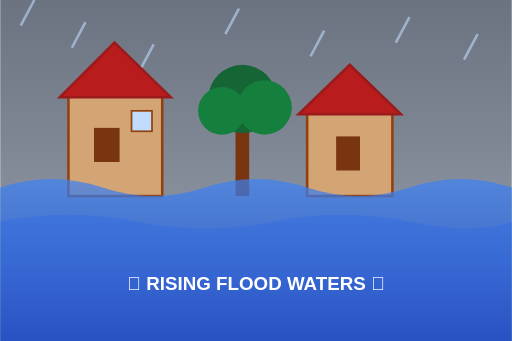
t = 0.00 s
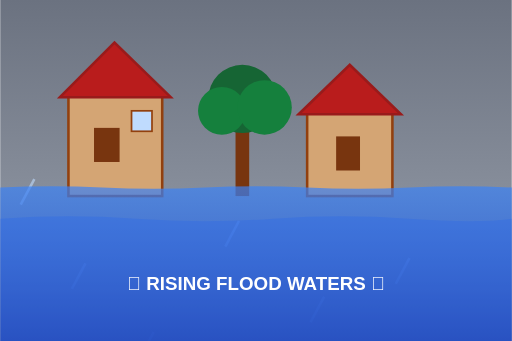
t = 0.43 s
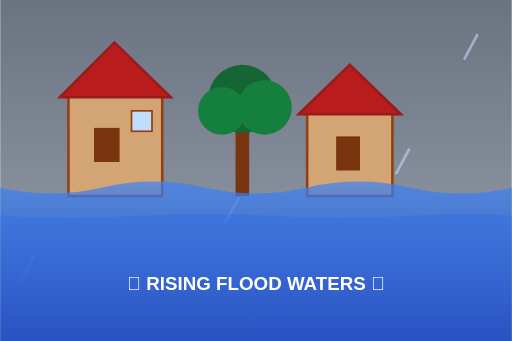
t = 0.85 s
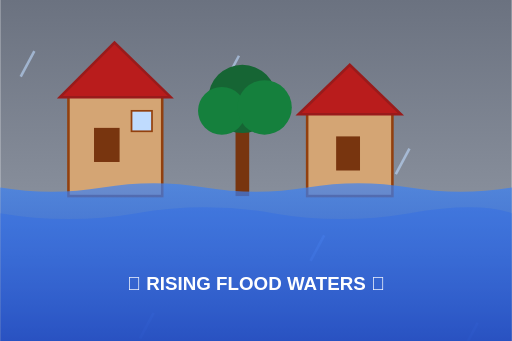
t = 1.25 s
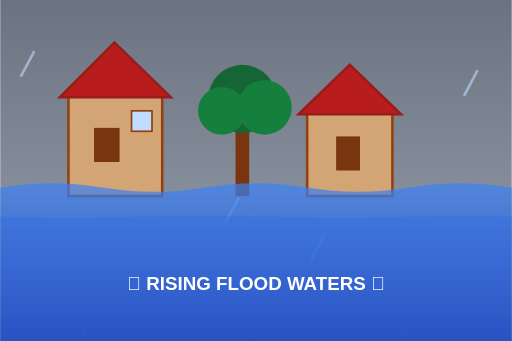
t = 1.75 s
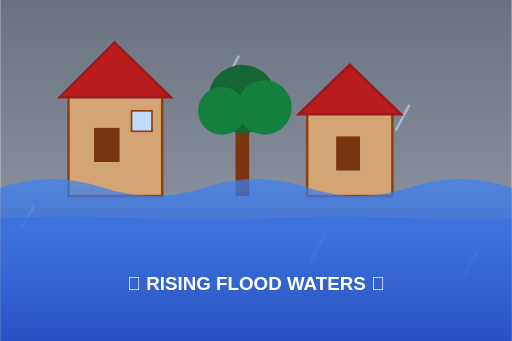
t = 2.00 s

The animated SVG that drew these frames (rendered in a browser with its animation timeline set to each time). Animation: 16 SMIL elements (animate=16); one cycle of 2.50 s, repeats indefinitely.

<svg xmlns="http://www.w3.org/2000/svg" viewBox="0 0 300 200" width="100%" height="100%">
  <!-- Sky gradient -->
  <defs>
    <linearGradient id="floodSky" x1="0" y1="0" x2="0" y2="1">
      <stop offset="0%" stop-color="#6b7280" />
      <stop offset="100%" stop-color="#9ca3af" />
    </linearGradient>
    <linearGradient id="water" x1="0" y1="0" x2="0" y2="1">
      <stop offset="0%" stop-color="#3b82f6" stop-opacity="0.7" />
      <stop offset="100%" stop-color="#1e40af" stop-opacity="0.9" />
    </linearGradient>
  </defs>
  <rect x="0" y="0" width="300" height="200" fill="url(#floodSky)" />
  
  <!-- Animated Rain Streaks -->
  <line x1="20" y1="0" x2="12" y2="15" stroke="#bfdbfe" stroke-width="1.5" opacity="0.6">
    <animate attributeName="y1" values="0;180;0" dur="0.6s" repeatCount="indefinite" />
    <animate attributeName="y2" values="15;195;15" dur="0.6s" repeatCount="indefinite" />
  </line>
  <line x1="50" y1="0" x2="42" y2="15" stroke="#bfdbfe" stroke-width="1.5" opacity="0.6">
    <animate attributeName="y1" values="13;193;13" dur="0.7s" repeatCount="indefinite" />
    <animate attributeName="y2" values="28;208;28" dur="0.7s" repeatCount="indefinite" />
  </line>
  <line x1="90" y1="0" x2="82" y2="15" stroke="#bfdbfe" stroke-width="1.5" opacity="0.6">
    <animate attributeName="y1" values="26;206;26" dur="0.8s" repeatCount="indefinite" />
    <animate attributeName="y2" values="41;221;41" dur="0.8s" repeatCount="indefinite" />
  </line>
  <line x1="140" y1="0" x2="132" y2="15" stroke="#bfdbfe" stroke-width="1.5" opacity="0.6">
    <animate attributeName="y1" values="5;185;5" dur="0.65s" repeatCount="indefinite" />
    <animate attributeName="y2" values="20;200;20" dur="0.65s" repeatCount="indefinite" />
  </line>
  <line x1="190" y1="0" x2="182" y2="15" stroke="#bfdbfe" stroke-width="1.5" opacity="0.6">
    <animate attributeName="y1" values="18;198;18" dur="0.75s" repeatCount="indefinite" />
    <animate attributeName="y2" values="33;213;33" dur="0.75s" repeatCount="indefinite" />
  </line>
  <line x1="240" y1="0" x2="232" y2="15" stroke="#bfdbfe" stroke-width="1.5" opacity="0.6">
    <animate attributeName="y1" values="10;190;10" dur="0.7s" repeatCount="indefinite" />
    <animate attributeName="y2" values="25;205;25" dur="0.7s" repeatCount="indefinite" />
  </line>
  <line x1="280" y1="0" x2="272" y2="15" stroke="#bfdbfe" stroke-width="1.5" opacity="0.6">
    <animate attributeName="y1" values="20;200;20" dur="0.85s" repeatCount="indefinite" />
    <animate attributeName="y2" values="35;215;35" dur="0.85s" repeatCount="indefinite" />
  </line>

  <!-- House 1 -->
  <rect x="40" y="55" width="55" height="60" fill="#d4a574" stroke="#92400e" stroke-width="1.5" />
  <polygon points="35,57 67,25 100,57" fill="#b91c1c" stroke="#991b1b" stroke-width="1.5" />
  <rect x="55" y="75" width="15" height="20" fill="#78350f" />
  <rect x="77" y="65" width="12" height="12" fill="#bfdbfe" stroke="#92400e" stroke-width="1" />

  <!-- House 2 -->
  <rect x="180" y="65" width="50" height="50" fill="#d4a574" stroke="#92400e" stroke-width="1.5" />
  <polygon points="175,67 205,38 235,67" fill="#b91c1c" stroke="#991b1b" stroke-width="1.5" />
  <rect x="197" y="80" width="14" height="20" fill="#78350f" />

  <!-- Tree -->
  <rect x="138" y="70" width="8" height="45" fill="#78350f" />
  <circle cx="142" cy="58" r="20" fill="#166534" />
  <circle cx="130" cy="65" r="14" fill="#15803d" />
  <circle cx="155" cy="63" r="16" fill="#15803d" />

  <!-- Animated water surface morph -->
  <path fill="url(#water)">
    <animate attributeName="d"
      values="M0,110 Q30,100 60,110 T120,110 T180,110 T240,110 T300,110 L300,200 L0,200 Z;M0,110 Q30,120 60,110 T120,110 T180,110 T240,110 T300,110 L300,200 L0,200 Z;M0,110 Q30,100 60,110 T120,110 T180,110 T240,110 T300,110 L300,200 L0,200 Z"
      dur="2s" repeatCount="indefinite" />
  </path>

  <!-- Water level rising wave indicator -->
  <path d="M0,120 Q40,112 80,120 T160,120 T240,120 T300,120 L300,200 L0,200 Z" fill="#2563eb" opacity="0.3">
    <animate attributeName="d"
      values="M0,130 Q40,122 80,130 T160,130 T240,130 T300,130 L300,200 L0,200 Z;M0,125 Q40,132 80,125 T160,125 T240,125 T300,125 L300,200 L0,200 Z;M0,130 Q40,122 80,130 T160,130 T240,130 T300,130 L300,200 L0,200 Z"
      dur="2.5s" repeatCount="indefinite" />
  </path>
  
  <text x="150" y="170" text-anchor="middle" font-size="11" fill="white" font-weight="bold" font-family="sans-serif">🌊 RISING FLOOD WATERS 🌊</text>
</svg>
